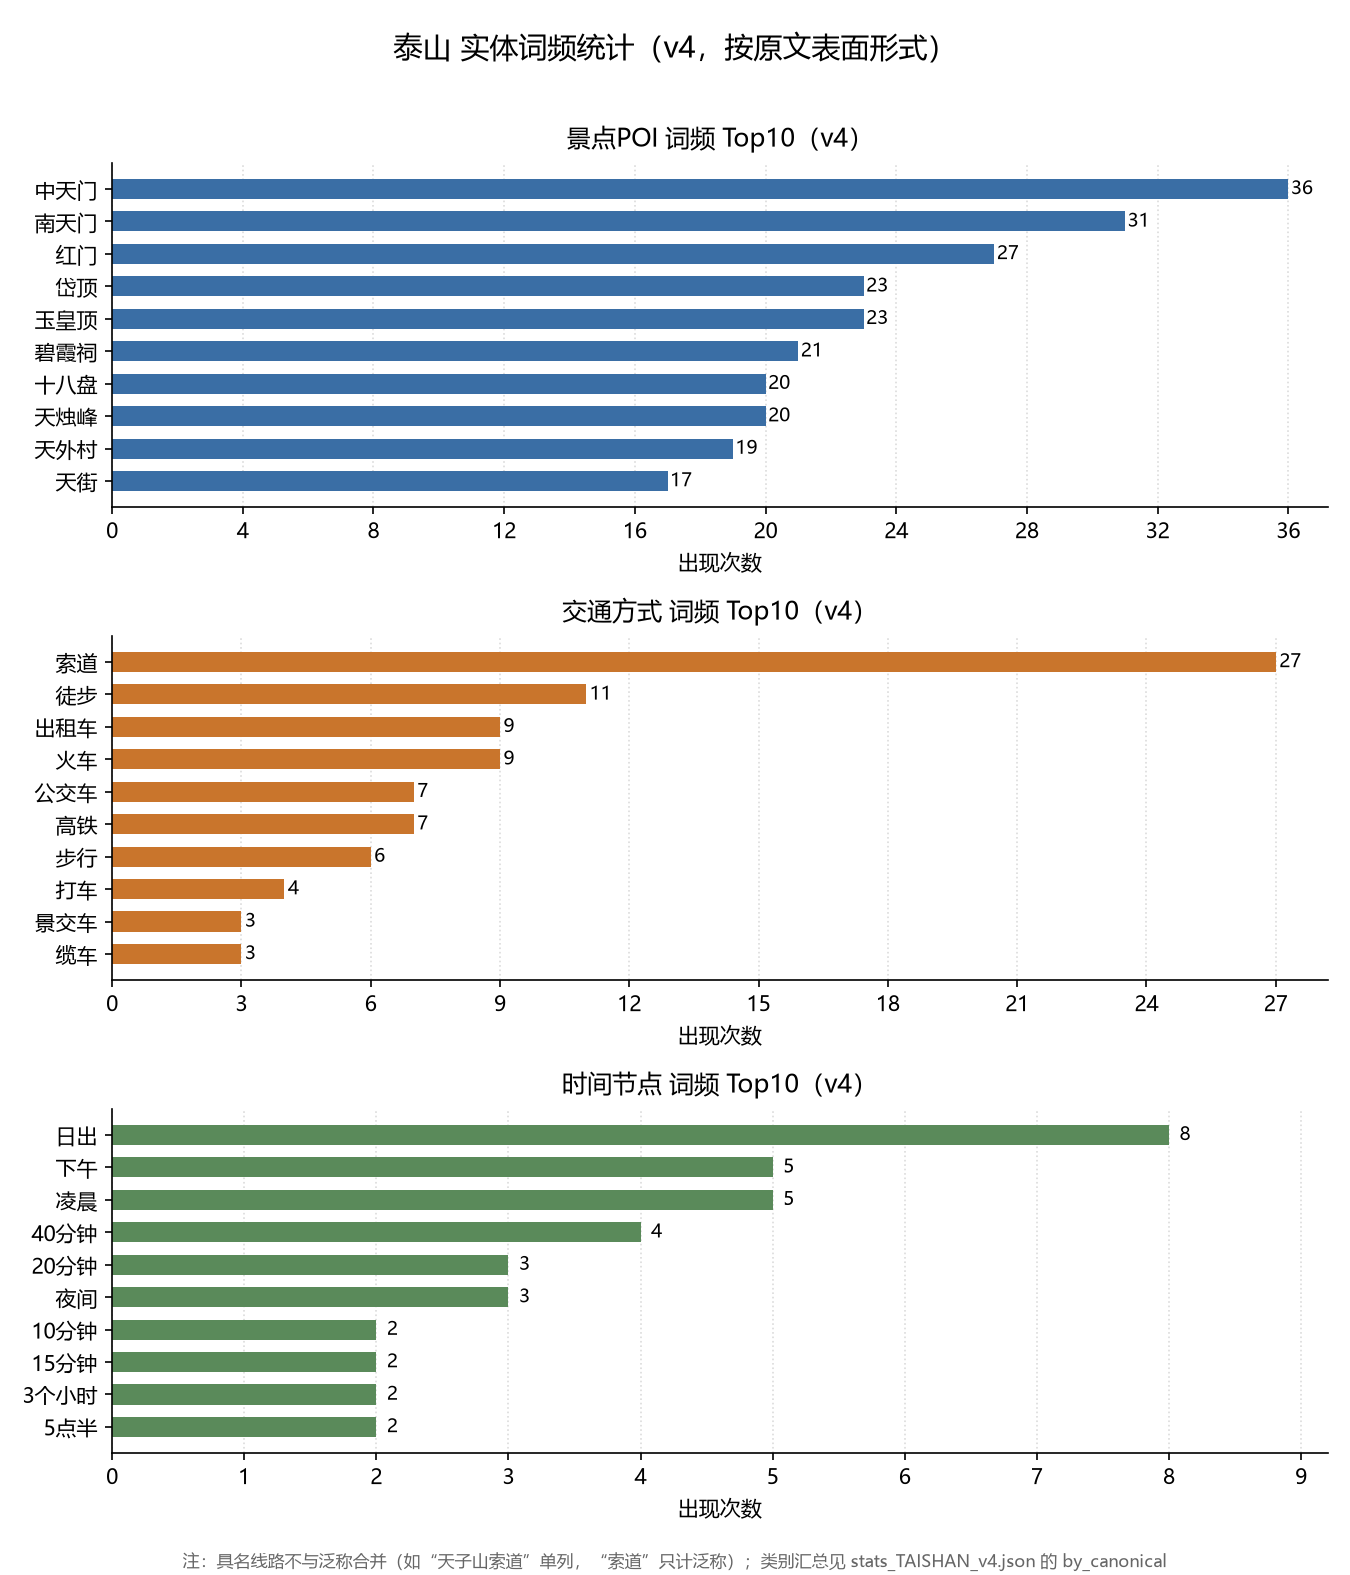

The data file committed next to this chart (first rows):
entity_type, text, canonical, count
POI, 一天门, 一天门, 2
POI, 一天门坊, 一天门坊, 1
POI, 一线天, 一线天, 2
POI, 万仙楼, 万仙楼, 7
POI, 万松亭, 万松亭, 1
POI, 丈人峰, 丈人峰, 2
POI, 三官庙, 三官庙, 3
POI, 东岳庙, 东岳庙, 1
POI, 东御道, 东御道, 8
POI, 东御道牌坊, 东御道牌坊, 2
POI, 中天门, 中天门, 36
POI, 中天门客运站, 中天门客运站, 3
POI, 九龙岗, 九龙岗, 3
POI, 云步桥, 云步桥, 5
POI, 五大夫松, 五大夫松, 7
POI, 五岳独尊, 五岳独尊, 7
POI, 五岳独尊石, 五岳独尊石, 6
POI, 五松亭, 五松亭, 2
POI, 仙人桥, 仙人桥, 1
POI, 仙鹤湾, 仙鹤湾, 1
POI, 傲徕峰, 傲徕峰, 1
POI, 元君墓, 元君墓, 1
POI, 元君庙, 元君庙, 8
POI, 公交站, 公交站, 2
POI, 公路乘车上山, 公路乘车上山, 1
POI, 关帝庙, 关帝庙, 5
POI, 北天门, 北天门, 4
POI, 十八盘, 十八盘, 20
POI, 千尺瀑, 千尺瀑, 2
POI, 升仙坊, 升仙坊, 5
POI, 升仙阁, 升仙阁, 1
POI, 华山松, 华山松, 1
POI, 南天门, 南天门, 31
POI, 南神门, 南神门, 1
POI, 古松园, 古松园, 1
POI, 古莲花洞, 古莲花洞, 1
POI, 后石坞, 后石坞, 16
POI, 后石屋, 后石屋, 1
POI, 吕祖洞, 吕祖洞, 2
POI, 启天亭, 启天亭, 3
POI, 响水河, 响水河, 1
POI, 唐摩崖, 唐摩崖, 5
POI, 回马岭, 回马岭, 3
POI, 回马岭石坊, 回马岭石坊, 1
POI, 增福庙, 增福庙, 3
POI, 声声亭, 声声亭, 1
POI, 壶天阁, 壶天阁, 8
POI, 大天烛, 大天烛, 1
POI, 大天烛峰, 大天烛峰, 2
POI, 大观峰, 大观峰, 10
POI, 天外天客运站, 天外天客运站, 3
POI, 天外村, 天外村, 19
POI, 天外村广场, 天外村广场, 2
POI, 天外村游人中心, 天外村游人中心, 1
POI, 天外桥, 天外桥, 1
POI, 天工开物, 天工开物, 1
POI, 天柱峰, 天柱峰, 1
POI, 天烛峰, 天烛峰, 20
POI, 天烛峰景区出入口, 天烛峰景区出入口, 1
POI, 天烛峰水库, 天烛峰水库, 1
... 225 more rows
